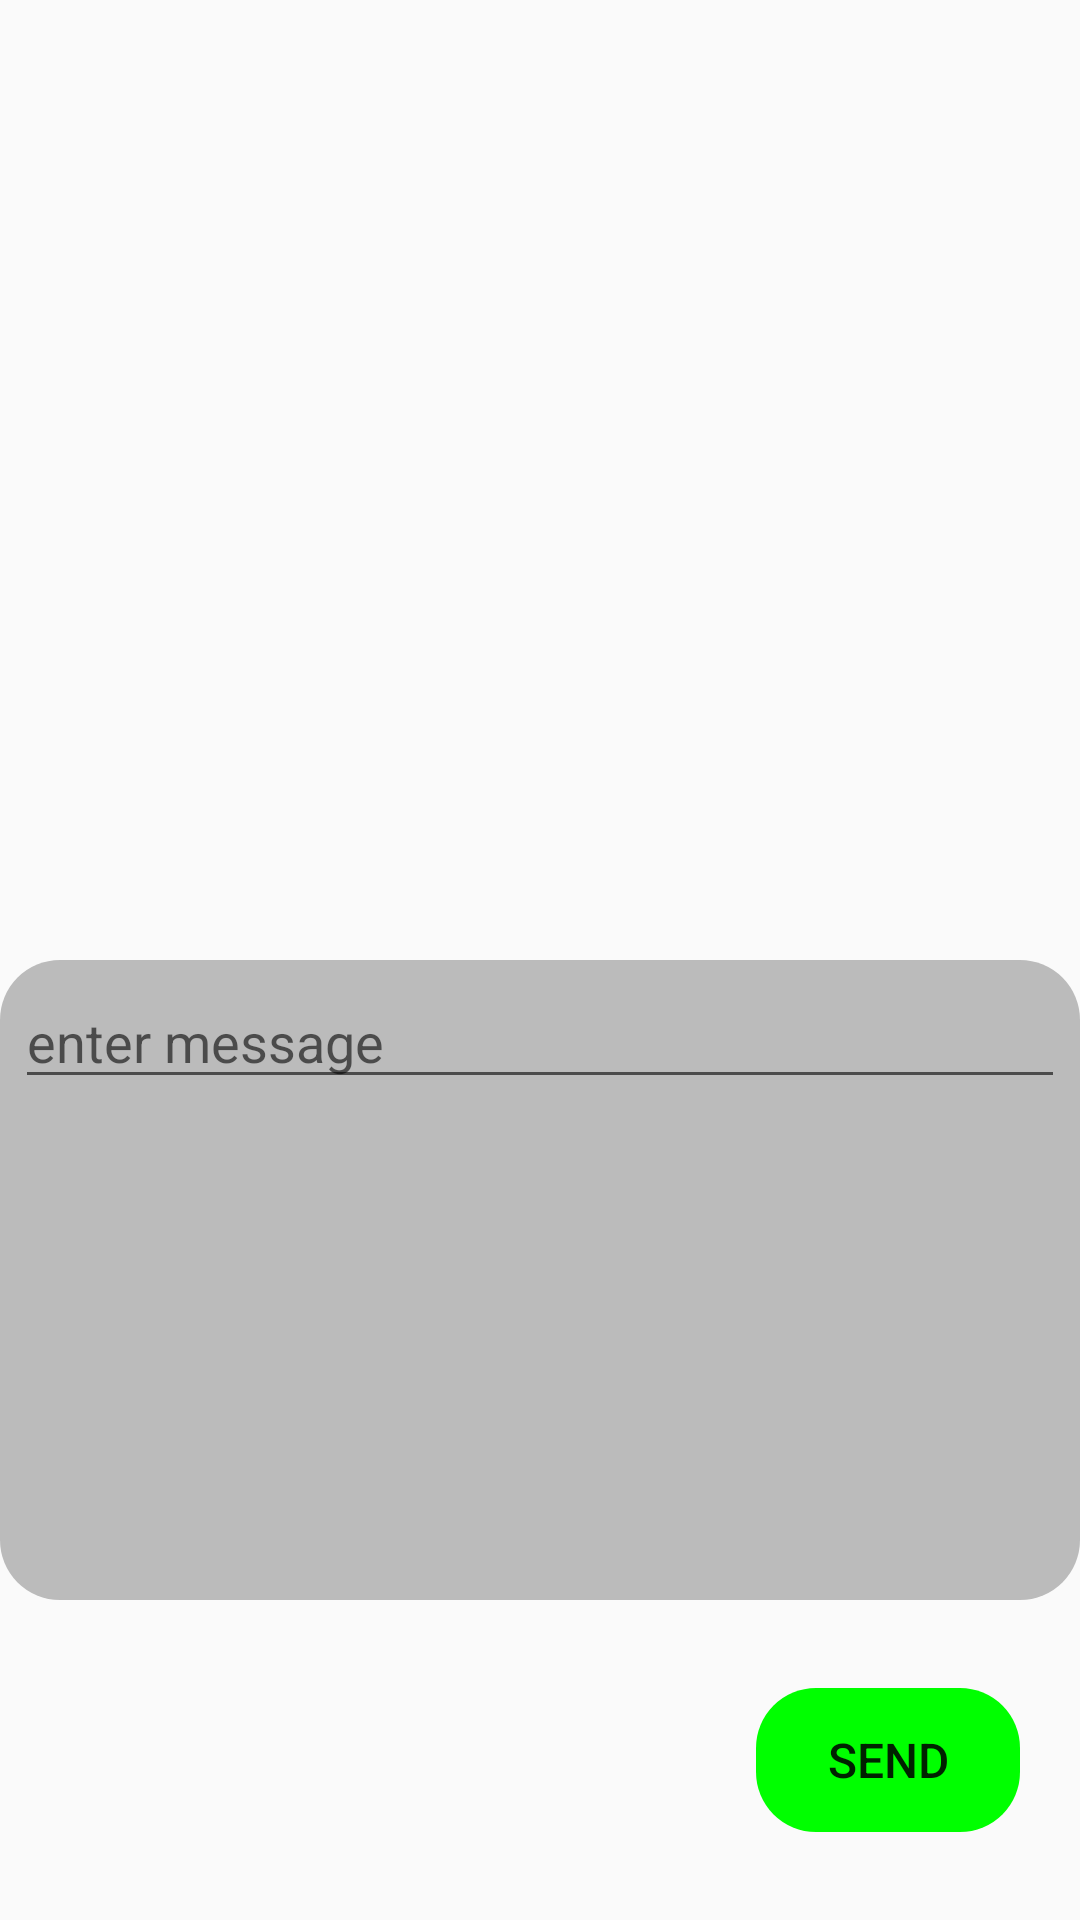

The Android layout XML behind this screen, and the referenced resources:
<!-- AndroidManifest.xml: application theme AppTheme -->
<!-- res/layout/chat.xml -->
<?xml version="1.0" encoding="utf-8"?>
<LinearLayout xmlns:android="http://schemas.android.com/apk/res/android"
    android:layout_width="match_parent"
    android:layout_height="match_parent"
    xmlns:tools="http://schemas.android.com/tools"
    tools:context=".chat"
    android:orientation="vertical"
    >

    <ListView
        android:id="@+id/chatList"
        android:layout_width="match_parent"
        android:layout_height="0dp"
        android:layout_weight="3"
        android:divider="@color/grey"
        android:dividerHeight="2dp">

    </ListView>
    <ScrollView
        android:layout_width="match_parent"
        android:layout_height="0dp"
        android:layout_weight="2"
        android:background="@drawable/input_rectangle"
        >

        <EditText
            android:id="@+id/messageToSend"
            android:layout_width="match_parent"
            android:layout_height="match_parent"
            android:textColor="@color/blue"
            android:hint="enter message"
            android:inputType="textMultiLine|textAutoCorrect"
            />

    </ScrollView>

    <LinearLayout
        android:layout_width="match_parent"
        android:layout_height="0dp"
        android:layout_weight="1"
        android:gravity="center|right"
        android:paddingRight="20dp"
        >

        <Button
            android:id="@+id/sendMessage"
            android:layout_width="wrap_content"
            android:layout_height="wrap_content"
            android:textSize="16sp"
            android:text="send"
            android:background="@drawable/input_rectangle"
            android:backgroundTint="@color/green"
            />

    </LinearLayout>

</LinearLayout>
<!-- resources referenced by this layout -->
<resources>
  <color name="blue">#FF0000FF</color>
  <color name="green">#FF00FF00</color>
  <color name="grey">#FF6F6F6F</color>
  <!-- drawable input_rectangle (drawable) -->
  <?xml version="1.0" encoding="utf-8"?>
  <shape xmlns:android="http://schemas.android.com/apk/res/android"
      android:shape="rectangle"
      android:tint="@color/cream"
      >
  
      <corners
          android:topLeftRadius="20dp"
          android:topRightRadius="20dp"
          android:bottomLeftRadius="20dp"
          android:bottomRightRadius="20dp"
  
          />
  
      <padding
          android:top="5dp"
          android:bottom="5dp"
          android:left="5dp"
          android:right="5dp"
          />
  
  
  </shape>
  <style name="AppTheme" parent="Theme.AppCompat.Light.NoActionBar">
          <item name="colorPrimary">@color/white</item>
          <item name="colorPrimaryDark">@color/cream</item>
          <item name="colorAccent">@color/blue</item>
          <item name="itemBackground">@color/cream</item>
      </style>
  <color name="cream">#FFBBBBBB</color>
  <color name="white">#FFFFFFFF</color>
</resources>
